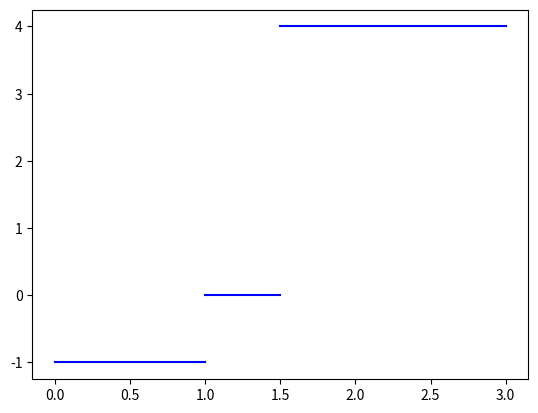

This chart was generated by the following Python code:
# -*- coding: utf-8 -*-
"""
Created on Sun Feb 23 22:23:48 2020

@author: lars-johan.brannmark
"""

import matplotlib.pyplot as plt

def plot_piecewise(data, xmax):
    n = len(data)-1
    xmax = max(xmax, data[n][0])
    #Plot intervals [x_0, x_1], ..., [x_n-1, x_n]
    for i in range(0, n):
        plt.plot([data[i][0], data[i+1][0]],[data[i][1], data[i][1]],'b')
    #Plot interval [x_n, xmax]
    plt.plot([data[n][0], xmax],[data[n][1],data[n][1]],'b')
    plt.show()
    
#def plot_piecewise(data, xmax):
#    x = np.zeros(2*len(data))
#    y = np.zeros(2*len(data))
#    for i, point in enumerate(data):
#        x[2*i - 1] = x[2*i] = point[0]
#        y[2*i] = y[2*i + 1] = point[1]
#    x[-1] = xmax
#    y[-1] = y[-2] = data[-1][1]
#    plt.plot(x, y)
#    plt.show()

data = [(0, -1), (1, 0), (1.5, 4)]

plt.figure()
plot_piecewise(data, 3)